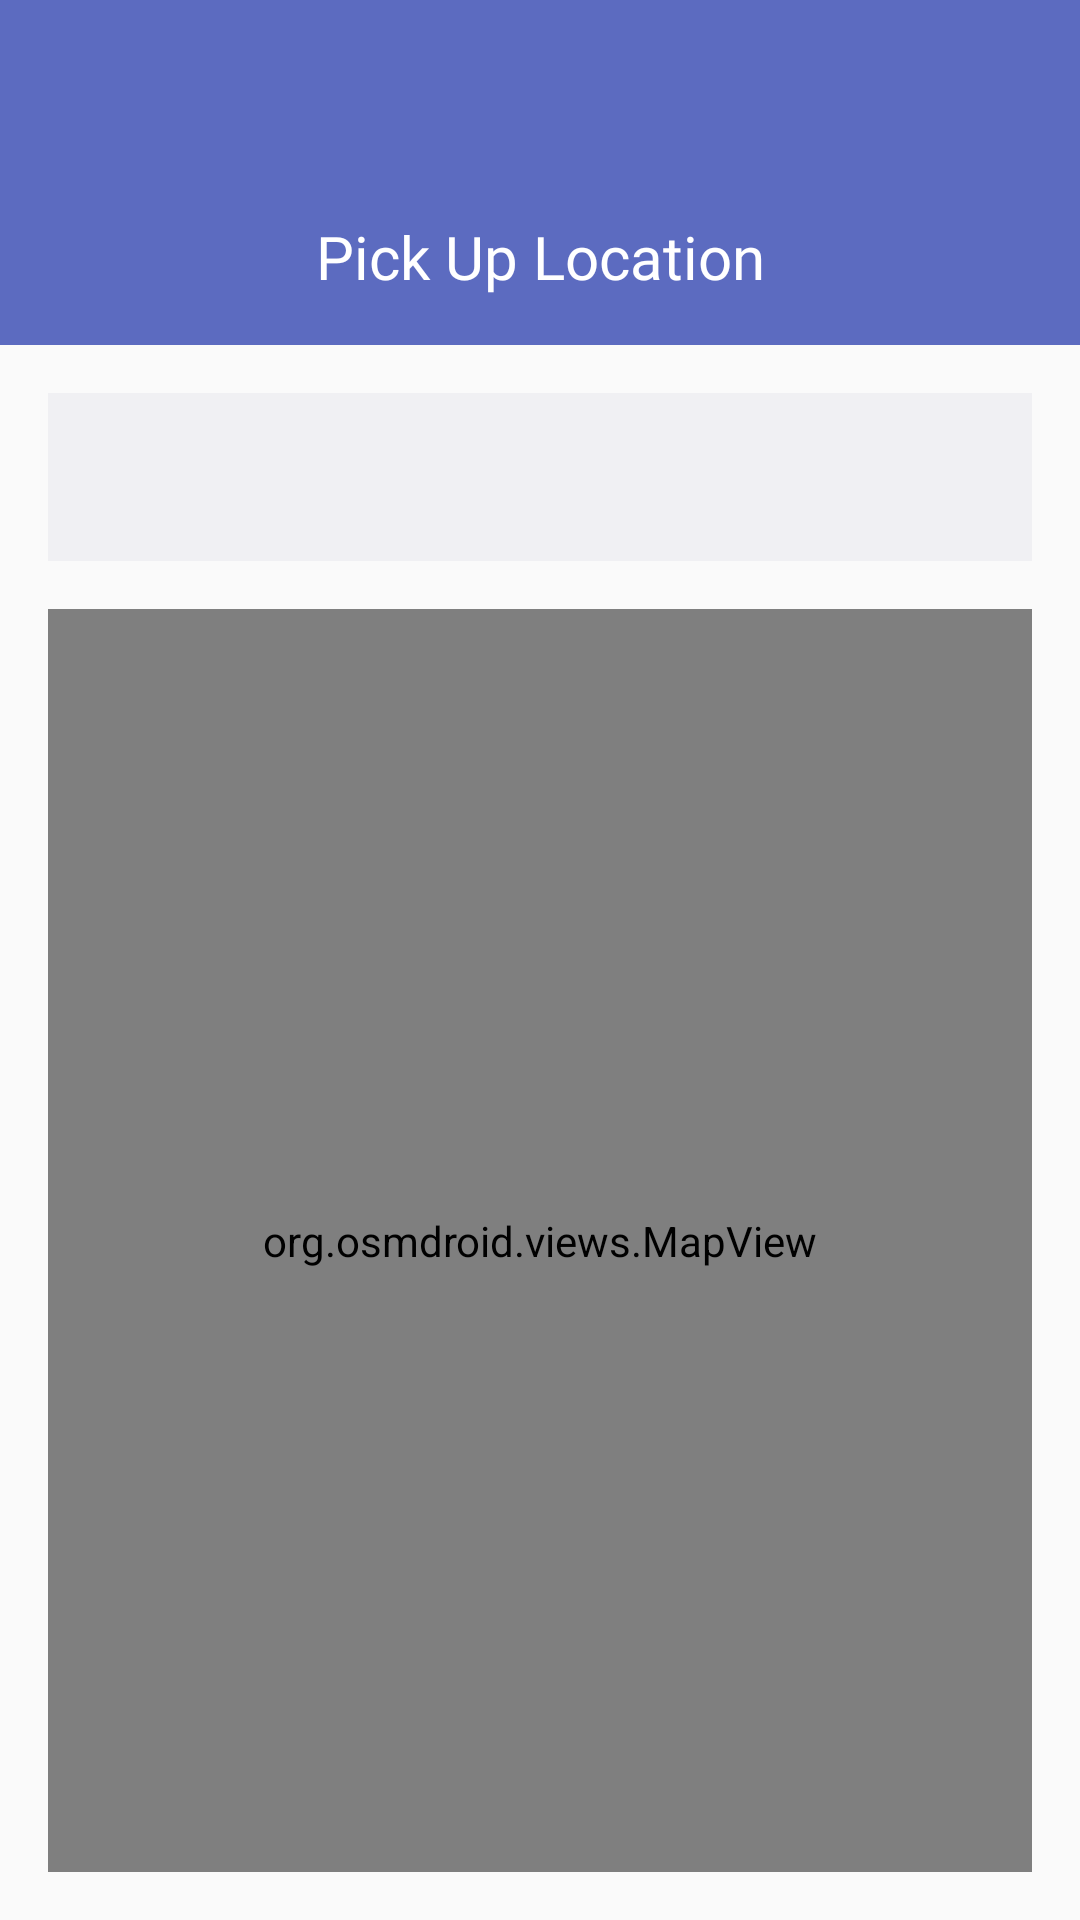

Layout XML and referenced resources for this Android screen:
<!-- AndroidManifest.xml: application theme Theme.TapAndGo -->
<!-- res/layout/fragment_picker_location.xml -->
<?xml version="1.0" encoding="utf-8"?>
<layout xmlns:android="http://schemas.android.com/apk/res/android"
    xmlns:app="http://schemas.android.com/apk/res-auto"
    xmlns:tools="http://schemas.android.com/tools">

    <androidx.drawerlayout.widget.DrawerLayout
        android:id="@+id/drawer_layout"
        android:layout_width="match_parent"
        android:layout_height="match_parent">

        <LinearLayout
            android:layout_width="match_parent"
            android:layout_height="match_parent"
            android:orientation="vertical">

            <androidx.constraintlayout.widget.ConstraintLayout
                android:layout_width="match_parent"
                android:layout_height="wrap_content"
                android:background="@color/main_blue">

            <androidx.appcompat.widget.Toolbar
                android:id="@+id/toolbar"
                android:layout_width="match_parent"
                android:layout_height="?android:actionBarSize"
                app:navigationIcon="@drawable/action_close"
                app:titleTextColor="@color/white"
                app:layout_constraintTop_toTopOf="parent"/>

            <TextView
                android:id="@+id/content"
                android:layout_width="match_parent"
                android:layout_height="wrap_content"
                android:layout_marginHorizontal="16dp"
                android:layout_marginVertical="16dp"
                android:fontFamily="@font/roboto"
                android:textColor="@color/white"
                app:layout_constraintTop_toBottomOf="@id/toolbar"
                app:layout_constraintBottom_toBottomOf="parent"
                android:text="Pick Up Location"
                android:textAlignment="center"
                android:textSize="20sp" />

            </androidx.constraintlayout.widget.ConstraintLayout>

            <TextView
                android:id="@+id/name"
                android:layout_width="match_parent"
                tools:text="Choose location"
                android:fontFamily="@font/roboto"
                android:textSize="16sp"
                android:gravity="center_vertical"
                android:paddingHorizontal="16dp"
                android:layout_marginHorizontal="16dp"
                android:layout_marginTop="16dp"
                android:background="@color/light_grey"
                android:textColor="@color/strong_grey"
                android:layout_height="56dp"/>

            <org.osmdroid.views.MapView
                android:id="@+id/map"
                android:layout_width="match_parent"
                android:layout_height="match_parent"
                android:layout_margin="16dp" />

        </LinearLayout>

        <com.google.android.material.navigation.NavigationView
            android:id="@+id/nvView"
            android:layout_width="wrap_content"
            android:layout_height="match_parent"
            android:layout_gravity="start"
            android:background="@android:color/white"
            app:menu="@menu/splash_menu" />

    </androidx.drawerlayout.widget.DrawerLayout>
</layout>
<!-- resources referenced by this layout -->
<resources>
  <color name="light_grey">#F0F0F3</color>
  <color name="main_blue">#5C6BC0</color>
  <color name="strong_grey">#686868</color>
  <color name="white">#FFFFFFFF</color>
  <style name="Theme.TapAndGo" parent="Theme.AppCompat.Light.NoActionBar">
          <item name="colorPrimary">@color/main_blue</item>
          <item name="colorPrimaryVariant">@color/dark_font</item>
          <item name="colorOnPrimary">@color/white</item>
          <item name="colorSecondary">@color/light_grey</item>
          <item name="colorSecondaryVariant">@color/grey</item>
          <item name="colorOnSecondary">@color/black</item>
          <item name="android:statusBarColor" tools:targetApi="l">?attr/colorPrimaryVariant</item>
      </style>
  <color name="dark_font">#171C3B</color>
  <color name="grey">#CBCBCB</color>
  <color name="black">#FF000000</color>
</resources>
